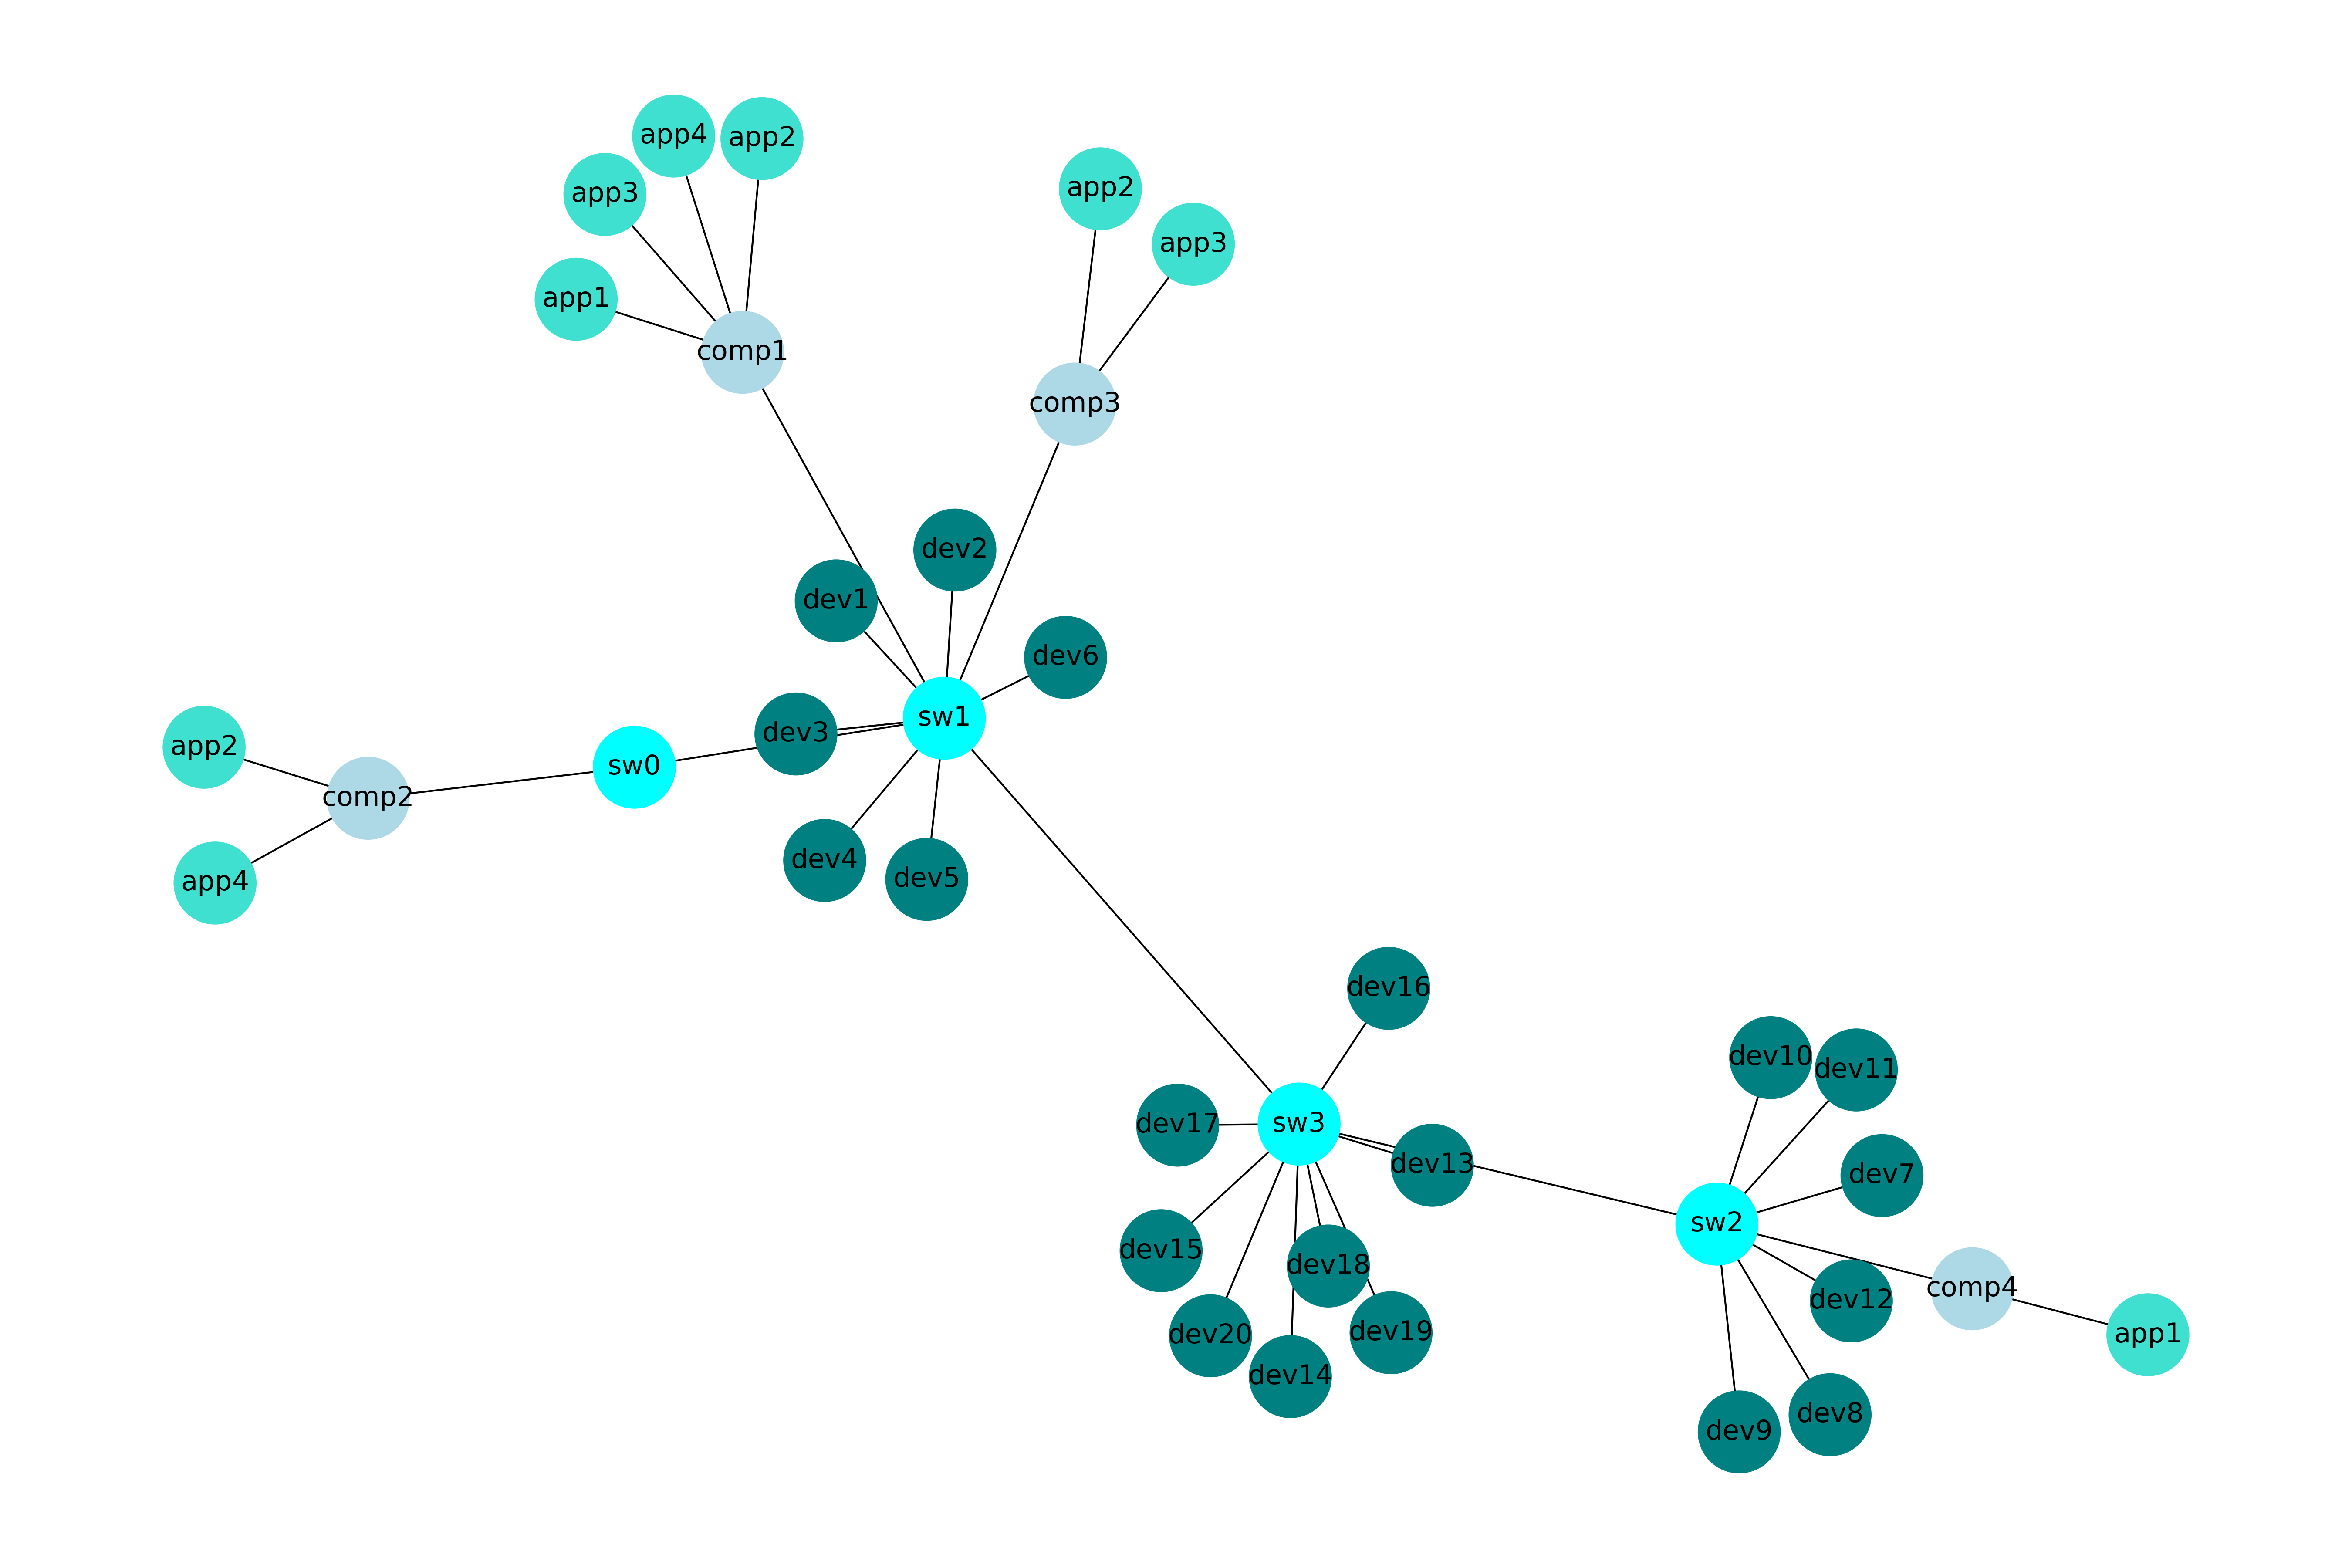

Values plotted in this chart, from the file beside it:
Nodes
sw1
sw0
sw3
sw2
dev1
dev2
dev3
dev4
dev5
dev6
dev7
dev8
dev9
dev10
dev11
dev12
dev13
dev14
dev15
dev16
dev17
dev18
dev19
dev20
comp1
comp2
comp3
comp4
app1_comp1
app2_comp1
app3_comp1
app4_comp1
app4_comp2
app2_comp2
app2_comp3
app3_comp3
app1_comp4
Edges
sw1, sw0
sw1, sw3
sw1, dev1
sw1, dev2
sw1, dev3
sw1, dev4
sw1, dev5
sw1, dev6
sw1, comp1
sw1, comp3
sw0, comp2
sw3, sw2
sw3, dev13
sw3, dev14
sw3, dev15
sw3, dev16
sw3, dev17
sw3, dev18
sw3, dev19
sw3, dev20
sw2, dev7
sw2, dev8
... 14 more rows
